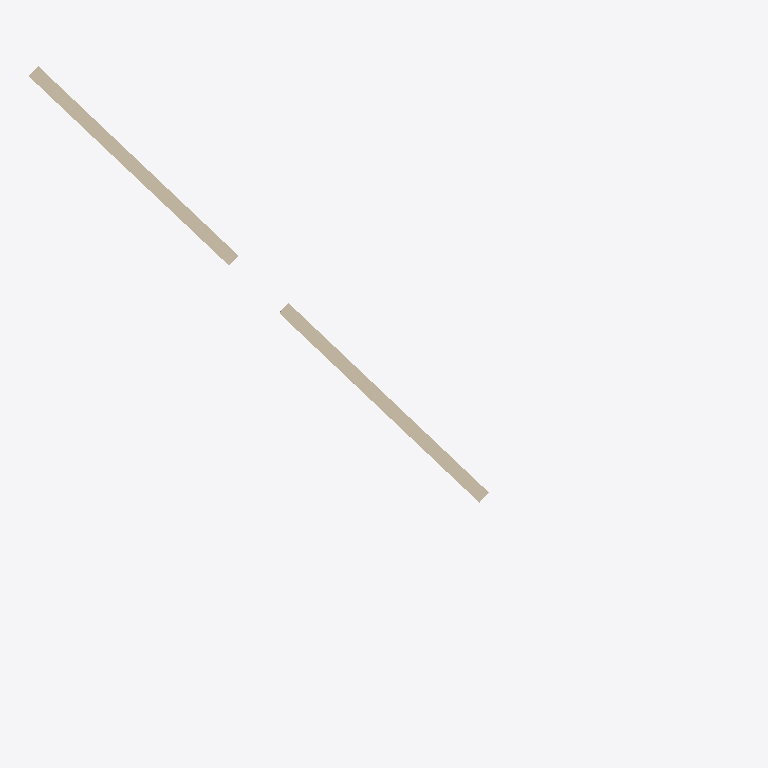
Plan cut of the same IFC building model at storey 'Level 01' (level 8.55 m, cut at 9.95 m), seen from above with north up, elements coloured by IFC class (only those large enough to see are counted): 2 walls (beige). Cut surfaces are drawn darker.
Extent 10.3 m × 10.3 m × 6.5 m (x, y, z). Storeys (2): Level 00 at 5.05 m; Level 01 at 8.55 m. Elements (7): 5 IfcWall, 1 IfcDiscreteAccessory, 1 IfcFurniture.

HEADER;
FILE_DESCRIPTION(('ViewDefinition [CoordinationView]'),'2;1');
FILE_NAME('edge.ifc','2026-09-18T00:00:00',('SGVue test fixture'),('SGVue'),'scripts/make-edge-ifc.py','IfcOpenShell','none');
FILE_SCHEMA(('IFC4'));
ENDSEC;
DATA;
#11=IFCPROJECT('0000000000000000000001',$,'Edge',$,$,$,$,(#9),#5);
#17=IFCSITE('0000000000000000000002',$,'Site',$,$,#16,$,$,.ELEMENT.,$,$,$,$,$);
#21=IFCBUILDING('0000000000000000000003',$,'Building',$,$,#20,$,$,.ELEMENT.,$,$,$);
#41=IFCBUILDINGSTOREY('0000000000000000000006',$,'Level 00',$,$,#40,$,$,.ELEMENT.,0.0);
#45=IFCBUILDINGSTOREY('0000000000000000000007',$,'Level 01',$,$,#44,$,$,.ELEMENT.,3500.0);
#105=IFCWALL('000000000000000000000H',$,'Wall untyped',$,'Curtain:Panel 1',#97,#104,$,.USERDEFINED.);
#94=IFCWALL('000000000000000000000G',$,'Wall no colon',$,$,#86,#93,$,.SOLIDWALL.);
ENDSEC;
